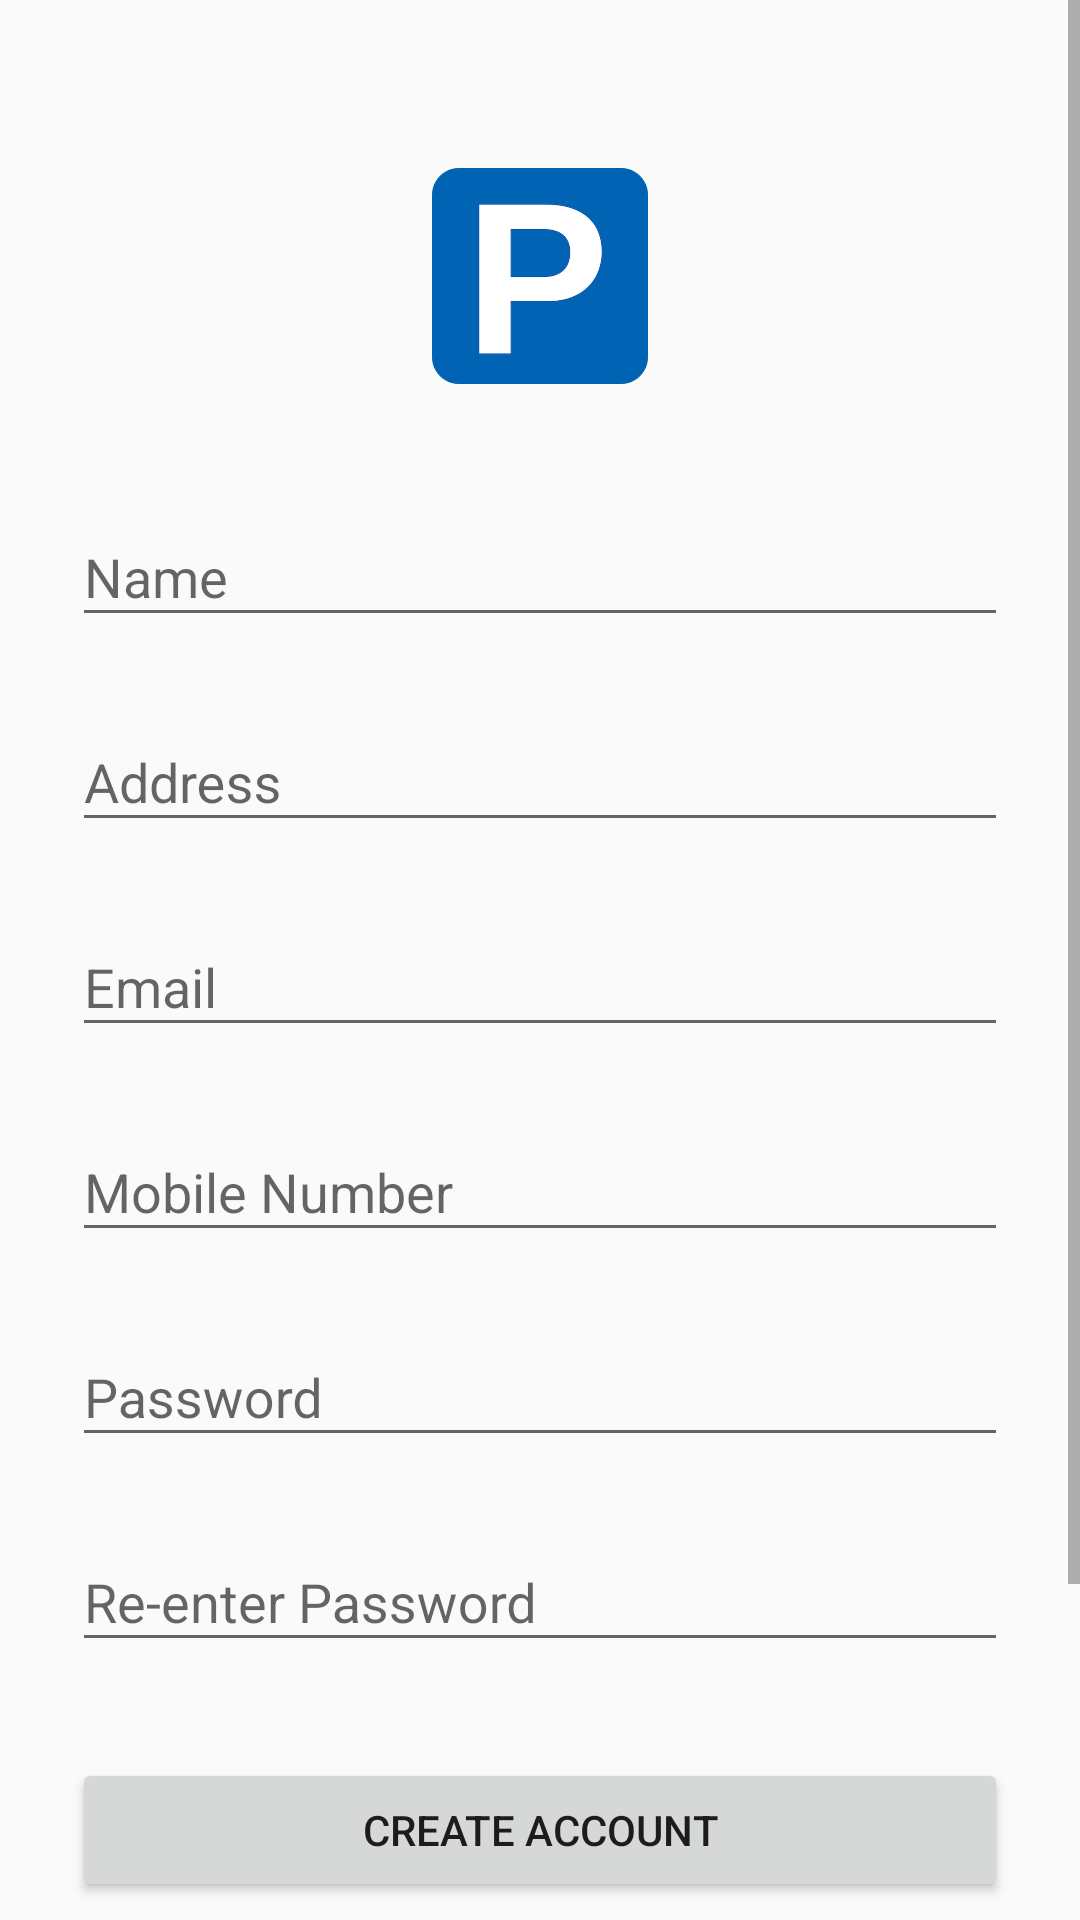

The Android layout XML behind this screen, and the referenced resources:
<!-- AndroidManifest.xml: application theme AppTheme -->
<!-- res/layout/signup_activity.xml -->
<?xml version="1.0" encoding="utf-8"?>
<ScrollView
        xmlns:android="http://schemas.android.com/apk/res/android"
        android:layout_width="fill_parent"
        android:layout_height="fill_parent"
        android:fitsSystemWindows="true">

    <LinearLayout
            android:orientation="vertical"
            android:layout_width="match_parent"
            android:layout_height="wrap_content"
            android:paddingTop="56dp"
            android:paddingLeft="24dp"
            android:paddingRight="24dp">

        <ImageView android:src="@drawable/parking_logo"
                   android:layout_width="wrap_content"
                   android:layout_height="72dp"
                   android:layout_marginBottom="24dp"
                   android:layout_gravity="center_horizontal" />

        
        <android.support.design.widget.TextInputLayout
                android:layout_width="match_parent"
                android:layout_height="wrap_content"
                android:layout_marginTop="8dp"
                android:layout_marginBottom="8dp">
            <EditText
                    android:id="@+id/input_name"
                    android:layout_width="match_parent"
                    android:layout_height="wrap_content"
                    android:inputType="textPersonName"
                    android:hint="Name"
            />
        </android.support.design.widget.TextInputLayout>

        
        <android.support.design.widget.TextInputLayout
                android:layout_width="match_parent"
                android:layout_height="wrap_content"
                android:layout_marginTop="8dp"
                android:layout_marginBottom="8dp">
            <EditText android:id="@+id/input_address"
                      android:layout_width="match_parent"
                      android:layout_height="wrap_content"
                      android:inputType="textPostalAddress"
                      android:hint="Address" />
        </android.support.design.widget.TextInputLayout>



        
        <android.support.design.widget.TextInputLayout
                android:layout_width="match_parent"
                android:layout_height="wrap_content"
                android:layout_marginTop="8dp"
                android:layout_marginBottom="8dp">
            <EditText android:id="@+id/input_email"
                      android:layout_width="match_parent"
                      android:layout_height="wrap_content"
                      android:inputType="textEmailAddress"
                      android:hint="Email" />
        </android.support.design.widget.TextInputLayout>


        
        <android.support.design.widget.TextInputLayout
                android:layout_width="match_parent"
                android:layout_height="wrap_content"
                android:layout_marginTop="8dp"
                android:layout_marginBottom="8dp">
            <EditText android:id="@+id/input_mobile"
                      android:layout_width="match_parent"
                      android:layout_height="wrap_content"
                      android:inputType="number"
                      android:hint="Mobile Number" />
        </android.support.design.widget.TextInputLayout>

        
        <android.support.design.widget.TextInputLayout
                android:layout_width="match_parent"
                android:layout_height="wrap_content"
                android:layout_marginTop="8dp"
                android:layout_marginBottom="8dp">
            <EditText android:id="@+id/input_password"
                      android:layout_width="match_parent"
                      android:layout_height="wrap_content"
                      android:inputType="textPassword"
                      android:hint="Password"/>
        </android.support.design.widget.TextInputLayout>

        
        <android.support.design.widget.TextInputLayout
                android:layout_width="match_parent"
                android:layout_height="wrap_content"
                android:layout_marginTop="8dp"
                android:layout_marginBottom="8dp">
            <EditText android:id="@+id/input_reEnterPassword"
                      android:layout_width="match_parent"
                      android:layout_height="wrap_content"
                      android:inputType="textPassword"
                      android:hint="Re-enter Password"/>
        </android.support.design.widget.TextInputLayout>

        
        <android.support.v7.widget.AppCompatButton
                android:id="@+id/btn_signup"
                android:layout_width="fill_parent"
                android:layout_height="wrap_content"
                android:layout_marginTop="24dp"
                android:layout_marginBottom="24dp"
                android:padding="12dp"
                android:text="Create Account"

        />
        <android.support.v7.widget.AppCompatButton
                android:id="@+id/msft_signin"
                android:layout_width="fill_parent"
                android:layout_height="wrap_content"
                android:layout_marginBottom="24dp"
                android:padding="12dp"
                android:text="Sign in with Microsoft Account"

        />

        <TextView android:id="@+id/link_login"
                  android:layout_width="fill_parent"
                  android:layout_height="wrap_content"
                  android:layout_marginBottom="24dp"
                  android:text="Already a member? Login"
                  android:gravity="center"
                  android:textSize="16sp"/>

    </LinearLayout>
</ScrollView>
<!-- resources referenced by this layout -->
<resources>
  <!-- drawable parking_logo: png bitmap (drawable, 24911 bytes) -->
  <style name="AppTheme" parent="Theme.AppCompat.Light.DarkActionBar">
          
          <item name="colorPrimary">@color/colorPrimary</item>
          <item name="colorPrimaryDark">@color/colorPrimaryDark</item>
      </style>
  <!-- not gathered from this repository: default colours our renderer supplied (Android Studio template values) -->
  <color name="colorPrimary">#FF6200EE</color>
  <color name="colorPrimaryDark">#FF3700B3</color>
</resources>
